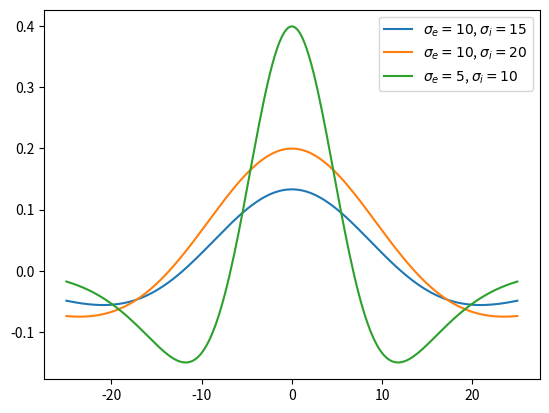

This figure's Python source: (Note: this script raises an exception after producing the figure.)
# -*- coding: utf-8 -*-
"""
Create plots for written report.

[redacted]
"""
import matplotlib.pyplot as plt
import numpy as np

def get_K_Gaussian(x, sigma=0.4):
    y = 1/(sigma * np.sqrt(2 * np.pi)) * np.exp((-1/2) * (np.abs(x) / sigma)**2)
    return y

def get_M(x, sigma_e, sigma_i):
    connection_e = 10/(sigma_e * np.sqrt(2 * np.pi)) * np.exp(-(x ** 2) / (2 * sigma_e ** 2))
    connection_i = 10/(sigma_i * np.sqrt(2 * np.pi)) * np.exp(-(x ** 2) / (2 * sigma_i ** 2))
    y = connection_e - connection_i
    return y

def get_K_difference_Gaussians(x, sigma=0.66):
    # Sigma value from http://www.gatsby.ucl.ac.uk/~dayan/book/exercises/c8/c8.pdf
    y = np.exp(-(x**2)/(2*sigma**2))-(1/9)*np.exp(-(x**2)/(18*sigma**2))
    return y

def create_plot(get_y_function, plot_title, save_name):
    x = np.linspace(-15,15,100) # 100 linearly spaced numbers
    y = get_y_function(x)
    plt.plot(x,y)
    plt.title(r'%s' % plot_title)
    plt.ylabel(r'$K[i,j]$')
    plt.xlabel(r'$i-j$')
    plt.savefig('../figures/%s' % save_name)
    plt.close()

def create_plot_many_sigmas():
    x = np.linspace(-25, 25,200)
    y1 = get_M(x, 10, 15)
    y2 = get_M(x, 10, 20)
    y3 = get_M(x, 5, 10)
    plt.plot(x, y1, label=r'$\sigma_e=10$, $\sigma_i=15$')
    plt.plot(x, y2, label=r'$\sigma_e=10$, $\sigma_i=20$')
    plt.plot(x, y3, label=r'$\sigma_e=5$, $\sigma_i=10$')
    lgd = plt.legend()
    plt.savefig('../figures/demo_mexicanhat', bbox_extra_artists=(lgd,), bbox_inches='tight')

if __name__ == "__main__":
#    create_plot(get_K_Gaussian, "Gaussian K, $\sigma=0.4$", "K_gaussian_sigma04")
#    create_plot(get_K_difference_Gaussians, "Difference of Gaussians K, $\sigma=0.66$", "K_difference_gaussian_sigma066")
#    create_plot(get_M, "M, $\sigma_E=0.05$, $\sigma_I=0.2$", "M_sigma00502")
    create_plot_many_sigmas()